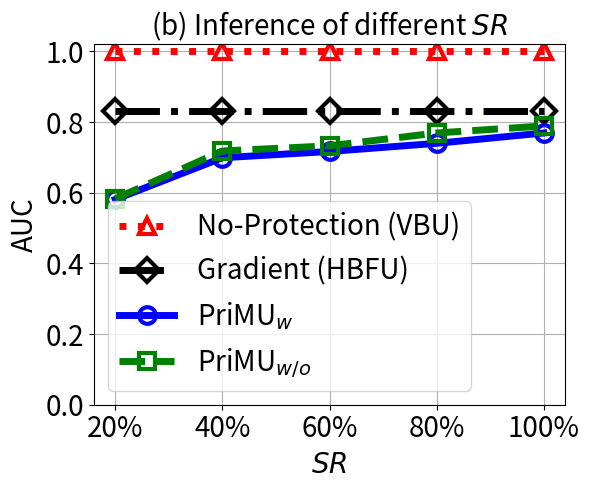

This chart was generated by the following Python code:


import numpy as np
import matplotlib.pyplot as plt
import math
epsilon = 3
beta = 1 / epsilon


# validation_for_plt =[97,95.8600, 94.9400, 93.5400, 93.2400]
# attack_for_plt=[0, 0.3524, 0, 0.1762, 0.1762]
# basic_for_plt=[99.8, 99.8, 99.8, 99.8, 99.8]

x=[0, 20, 40, 60, 80]
# validation_for_plt =[97,95.8600, 94.9400, 93.5400, 93.2400]
# attack_for_plt=[0, 0.3524, 0, 0.1762, 0.1762]
# basic_for_plt=[99.8, 99.8, 99.8, 99.8, 99.8]

#labels = ['0%','20%', '40%', '60%', '80%', '99%' ]
labels = ['20%', '40%', '60%', '80%', '100%']

unl_hess_r = [0.832, 0.832, 0.832, 0.832, 0.832]
unl_vbu = [1, 1, 1, 1, 1]

unl_ss_w = [0.5810, 0.6989, 0.71669, 0.73972, 0.769]  #74.78
unl_ss_wo = [0.5831, 0.71810, 0.73269, 0.769, 0.789] #71.64

with_replacement = []
without_replacement = []
for i in range(len(x)):
    with_replacement.append( 1- math.pow(99/100,x[i]))
    without_replacement.append(x[i]/100)

print(with_replacement)
print(without_replacement)

plt.figure(figsize=(6, 5))
l_w=5
m_s=12
marker_s = 3
markevery=1
#plt.figure(figsize=(8, 5.3))
#plt.plot(x, unl_fr, color='blue', marker='^', label='Retrain',linewidth=l_w, markersize=m_s)

plt.plot(x, unl_vbu, linestyle=':', color='r',  marker='^', fillstyle='none', markevery=markevery,
         label='No-Protection (VBU)', linewidth=l_w,  markersize=m_s, markeredgewidth=marker_s)
# plt.plot(x, unl_vbu, color='r',  marker='p',  label='No-Protection (VBU)',linewidth=l_w, markersize=m_s)
plt.plot(x, unl_hess_r, linestyle='-.', color='k',  marker='D', fillstyle='none', markevery=markevery,
         label='Gradient (HBFU)',linewidth=l_w, markersize=m_s, markeredgewidth=marker_s)
#plt.plot(x, unl_hess_r, color='dodgerblue',  marker='o', linestyle='-.', label='Gradient (HBFU)',linewidth=l_w, markersize=m_s)
#plt.plot(x, without_replacement, color='palegreen',  marker='1',  label='RFU-SS',linewidth=l_w, markersize=m_s)

plt.plot(x, unl_ss_w, linestyle='-', color='b', marker='o', fillstyle='none', markevery=markevery,
         label='PriMU$_{w}$', linewidth=l_w, markersize=m_s, markeredgewidth=marker_s)

plt.plot(x, unl_ss_wo, linestyle='--', color='g',  marker='s', fillstyle='none', markevery=markevery,
         label='PriMU$_{w/o}$',linewidth=l_w, markersize=m_s, markeredgewidth=marker_s)



#plt.plot(x, unl_vibu, color='silver',  marker='d',  label='VIBU',linewidth=4,  markersize=10)

# plt.plot(x, y_sa03, color='r',  marker='2',  label='AAAI21 A_acc, pr=0.3',linewidth=3, markersize=8)
# plt.plot(x, y_sa05, color='darkblue',  marker='4',  label='AAAI21 A_acc, pr=0.5',linewidth=3, markersize=8)
# plt.plot(x, y_ma03, color='darkviolet',  marker='3',  label='FedMC A_acc, pr=0.3',linewidth=3, markersize=8)
# plt.plot(x, y_ma05, color='cyan',  marker='p',  label='FedMC A_acc, pr=0.5',linewidth=3, markersize=8)


plt.grid()
leg = plt.legend(fancybox=True, shadow=True)
# plt.xlabel('Malicious Client Ratio (%)' ,fontsize=16)
plt.ylabel('AUC' ,fontsize=20)
my_y_ticks = np.arange(0 ,1.01, 0.2)
plt.yticks(my_y_ticks,fontsize=20)
plt.xlabel('$\it{SR}$' , fontsize=20)

plt.xticks(x, labels, fontsize=20)
# plt.title('CIFAR10 IID')

plt.title('(b) Inference of different $\it{SR}$', fontsize=20)
plt.legend(loc='best',fontsize=20)
plt.tight_layout()
#plt.title("MNIST")
plt.rcParams['figure.figsize'] = (2.0, 1)
plt.rcParams['image.interpolation'] = 'nearest'
plt.rcParams['figure.subplot.left'] = 0.11
plt.rcParams['figure.subplot.bottom'] = 0.08
plt.rcParams['figure.subplot.right'] = 0.977
plt.rcParams['figure.subplot.top'] = 0.969
plt.savefig('infer_acc_sr_on_cifar10.pdf', format='pdf', dpi=200)
plt.show()
